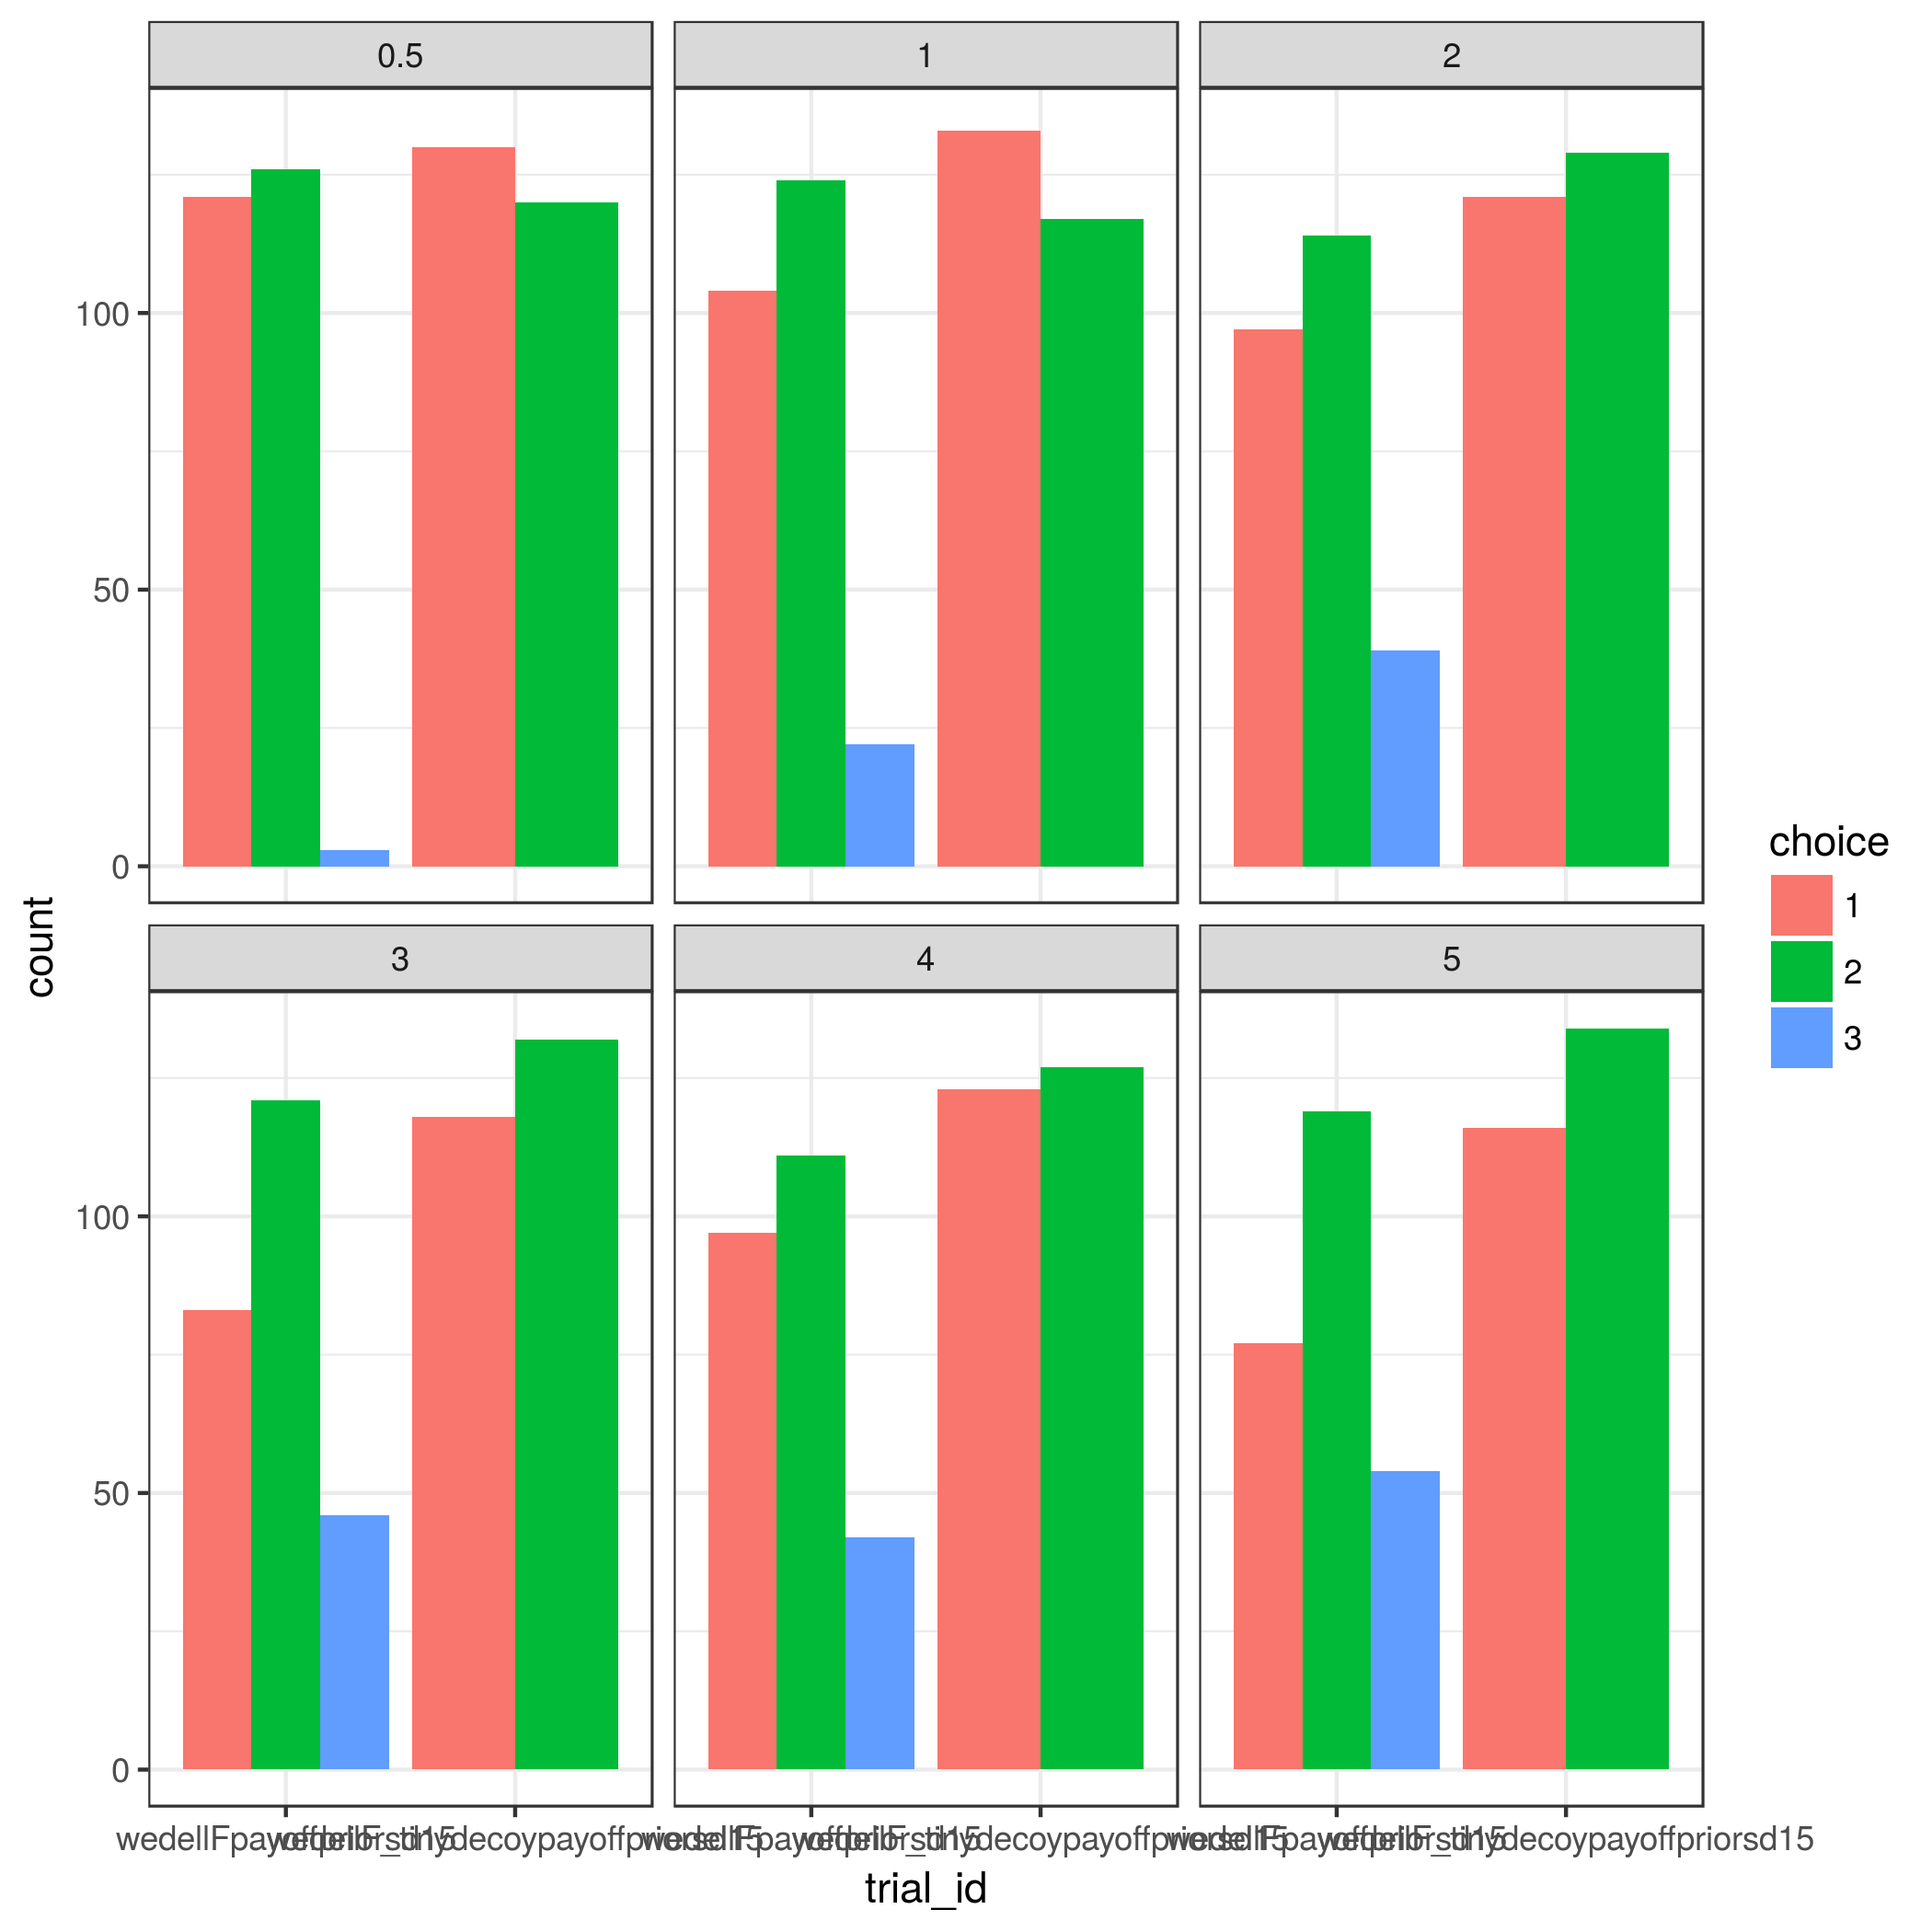

The table this chart was drawn from, first rows:
ppntid, probA, probB, probC, payoffA, payoffB, payoffC, calc_sd, tolerance_prob, tolerance_payoff, p_err, useord, usecalc, payoffprior_mean, payoffprior_sd, trial_id, row_id, choice, calcA, calcB, calcC, ABprob, ACprob, BCprob
0, 0.67, 0.5, 0.5, 15, 20, 18, 0.5, 0.011, 1.1, 0.15, TRUE, TRUE, 20, 15, wedellFpayoffpriorsd15, 1, 2, 9.984, 9.972, 9.38, >, >, =
0, 0.67, 0.5, 0.5, 15, 20, 18, 0.5, 0.011, 1.1, 0.15, TRUE, TRUE, 20, 15, wedellFpayoffpriorsd15, 2, 2, 10.12, 9.946, 9.641, >, >, =
0, 0.67, 0.5, 0.5, 15, 20, 18, 0.5, 0.011, 1.1, 0.15, TRUE, TRUE, 20, 15, wedellFpayoffpriorsd15, 3, 1, 10.19, 9.508, 8.824, >, >, =
0, 0.67, 0.5, 0.5, 15, 20, 18, 0.5, 0.011, 1.1, 0.15, TRUE, TRUE, 20, 15, wedellFpayoffpriorsd15, 4, 2, 10.16, 10.74, 7.977, >, <, =
0, 0.67, 0.5, 0.5, 15, 20, 18, 0.5, 0.011, 1.1, 0.15, TRUE, TRUE, 20, 15, wedellFpayoffpriorsd15, 5, 2, 11.01, 10.6, 9.336, >, >, =
0, 0.67, 0.5, 0.5, 15, 20, 18, 0.5, 0.011, 1.1, 0.15, TRUE, TRUE, 20, 15, wedellFpayoffpriorsd15, 6, 2, 10.27, 10.45, 9.313, >, >, =
0, 0.67, 0.5, 0.5, 15, 20, 18, 0.5, 0.011, 1.1, 0.15, TRUE, TRUE, 20, 15, wedellFpayoffpriorsd15, 7, 2, 9.916, 10.62, 8.845, >, >, =
0, 0.67, 0.5, 0.5, 15, 20, 18, 0.5, 0.011, 1.1, 0.15, TRUE, TRUE, 20, 15, wedellFpayoffpriorsd15, 8, 2, 9.489, 11.08, 10.02, >, >, =
0, 0.67, 0.5, 0.5, 15, 20, 18, 0.5, 0.011, 1.1, 0.15, TRUE, TRUE, 20, 15, wedellFpayoffpriorsd15, 9, 1, 10.28, 9.482, 9.021, <, >, =
0, 0.67, 0.5, 0.5, 15, 20, 18, 0.5, 0.011, 1.1, 0.15, TRUE, TRUE, 20, 15, wedellFpayoffpriorsd15, 10, 1, 10.43, 10.36, 9.052, >, =, =
0, 0.67, 0.5, 0.5, 15, 20, 18, 0.5, 0.011, 1.1, 0.15, TRUE, TRUE, 20, 15, wedellFpayoffpriorsd15, 11, 2, 10.36, 10.7, 9.39, >, >, =
0, 0.67, 0.5, 0.5, 15, 20, 18, 0.5, 0.011, 1.1, 0.15, TRUE, TRUE, 20, 15, wedellFpayoffpriorsd15, 12, 1, 10.38, 9.914, 8.906, >, =, =
0, 0.67, 0.5, 0.5, 15, 20, 18, 0.5, 0.011, 1.1, 0.15, TRUE, TRUE, 20, 15, wedellFpayoffpriorsd15, 13, 1, 10.59, 8.997, 7.736, >, >, =
0, 0.67, 0.5, 0.5, 15, 20, 18, 0.5, 0.011, 1.1, 0.15, TRUE, TRUE, 20, 15, wedellFpayoffpriorsd15, 14, 1, 11.15, 9.846, 8.787, >, >, =
0, 0.67, 0.5, 0.5, 15, 20, 18, 0.5, 0.011, 1.1, 0.15, TRUE, TRUE, 20, 15, wedellFpayoffpriorsd15, 15, 2, 9.214, 10.5, 9.235, >, >, =
0, 0.67, 0.5, 0.5, 15, 20, 18, 0.5, 0.011, 1.1, 0.15, TRUE, TRUE, 20, 15, wedellFpayoffpriorsd15, 16, 1, 10.84, 9.576, 9.029, >, >, =
0, 0.67, 0.5, 0.5, 15, 20, 18, 0.5, 0.011, 1.1, 0.15, TRUE, TRUE, 20, 15, wedellFpayoffpriorsd15, 17, 2, 10.19, 10.7, 8.113, >, >, =
0, 0.67, 0.5, 0.5, 15, 20, 18, 0.5, 0.011, 1.1, 0.15, TRUE, TRUE, 20, 15, wedellFpayoffpriorsd15, 18, 2, 9.752, 9.533, 9.032, >, >, =
0, 0.67, 0.5, 0.5, 15, 20, 18, 0.5, 0.011, 1.1, 0.15, TRUE, TRUE, 20, 15, wedellFpayoffpriorsd15, 19, 1, 10.57, 9.051, 8.838, =, >, =
0, 0.67, 0.5, 0.5, 15, 20, 18, 0.5, 0.011, 1.1, 0.15, TRUE, TRUE, 20, 15, wedellFpayoffpriorsd15, 20, 1, 10.17, 9.631, 9.019, >, <, =
0, 0.67, 0.5, 0.5, 15, 20, 18, 0.5, 0.011, 1.1, 0.15, TRUE, TRUE, 20, 15, wedellFpayoffpriorsd15, 21, 1, 10.56, 9.551, 8.316, >, >, =
0, 0.67, 0.5, 0.5, 15, 20, 18, 0.5, 0.011, 1.1, 0.15, TRUE, TRUE, 20, 15, wedellFpayoffpriorsd15, 22, 2, 10.22, 10.8, 9.297, >, >, =
0, 0.67, 0.5, 0.5, 15, 20, 18, 0.5, 0.011, 1.1, 0.15, TRUE, TRUE, 20, 15, wedellFpayoffpriorsd15, 23, 2, 9.553, 10.02, 8.727, >, >, =
0, 0.67, 0.5, 0.5, 15, 20, 18, 0.5, 0.011, 1.1, 0.15, TRUE, TRUE, 20, 15, wedellFpayoffpriorsd15, 24, 1, 10.52, 9.607, 9.216, >, >, =
0, 0.67, 0.5, 0.5, 15, 20, 18, 0.5, 0.011, 1.1, 0.15, TRUE, TRUE, 20, 15, wedellFpayoffpriorsd15, 25, 2, 10.01, 10.68, 8.598, >, >, =
0, 0.67, 0.5, 0.5, 15, 20, 18, 0.5, 0.011, 1.1, 0.15, TRUE, TRUE, 20, 15, wedellFpayoffpriorsd15, 26, 1, 9.603, 9.524, 8.357, =, >, >
0, 0.67, 0.5, 0.5, 15, 20, 18, 0.5, 0.011, 1.1, 0.15, TRUE, TRUE, 20, 15, wedellFpayoffpriorsd15, 27, 2, 9.089, 9.689, 8.594, >, >, =
0, 0.67, 0.5, 0.5, 15, 20, 18, 0.5, 0.011, 1.1, 0.15, TRUE, TRUE, 20, 15, wedellFpayoffpriorsd15, 28, 2, 9.566, 10.18, 8.807, >, >, =
0, 0.67, 0.5, 0.5, 15, 20, 18, 0.5, 0.011, 1.1, 0.15, TRUE, TRUE, 20, 15, wedellFpayoffpriorsd15, 29, 1, 10.13, 9.721, 8.545, >, >, =
0, 0.67, 0.5, 0.5, 15, 20, 18, 0.5, 0.011, 1.1, 0.15, TRUE, TRUE, 20, 15, wedellFpayoffpriorsd15, 30, 2, 10.11, 10.64, 8.382, >, >, =
0, 0.67, 0.5, 0.5, 15, 20, 18, 0.5, 0.011, 1.1, 0.15, TRUE, TRUE, 20, 15, wedellFpayoffpriorsd15, 31, 2, 8.864, 9.735, 7.712, >, =, =
0, 0.67, 0.5, 0.5, 15, 20, 18, 0.5, 0.011, 1.1, 0.15, TRUE, TRUE, 20, 15, wedellFpayoffpriorsd15, 32, 1, 10.58, 10.42, 9.944, >, >, =
0, 0.67, 0.5, 0.5, 15, 20, 18, 0.5, 0.011, 1.1, 0.15, TRUE, TRUE, 20, 15, wedellFpayoffpriorsd15, 33, 2, 9.934, 10.22, 9.578, >, >, =
0, 0.67, 0.5, 0.5, 15, 20, 18, 0.5, 0.011, 1.1, 0.15, TRUE, TRUE, 20, 15, wedellFpayoffpriorsd15, 34, 1, 10.95, 10.57, 9.462, <, >, =
0, 0.67, 0.5, 0.5, 15, 20, 18, 0.5, 0.011, 1.1, 0.15, TRUE, TRUE, 20, 15, wedellFpayoffpriorsd15, 35, 2, 9.663, 9.721, 9.065, >, >, =
0, 0.67, 0.5, 0.5, 15, 20, 18, 0.5, 0.011, 1.1, 0.15, TRUE, TRUE, 20, 15, wedellFpayoffpriorsd15, 36, 2, 10.1, 10.04, 9.213, >, >, =
0, 0.67, 0.5, 0.5, 15, 20, 18, 0.5, 0.011, 1.1, 0.15, TRUE, TRUE, 20, 15, wedellFpayoffpriorsd15, 37, 2, 9.952, 9.853, 9.578, <, >, =
0, 0.67, 0.5, 0.5, 15, 20, 18, 0.5, 0.011, 1.1, 0.15, TRUE, TRUE, 20, 15, wedellFpayoffpriorsd15, 38, 1, 9.539, 9.205, 9.421, >, >, =
0, 0.67, 0.5, 0.5, 15, 20, 18, 0.5, 0.011, 1.1, 0.15, TRUE, TRUE, 20, 15, wedellFpayoffpriorsd15, 39, 1, 11.08, 10.3, 9.6, >, >, =
0, 0.67, 0.5, 0.5, 15, 20, 18, 0.5, 0.011, 1.1, 0.15, TRUE, TRUE, 20, 15, wedellFpayoffpriorsd15, 40, 2, 10.59, 10.34, 9.119, >, >, =
0, 0.67, 0.5, 0.5, 15, 20, 18, 0.5, 0.011, 1.1, 0.15, TRUE, TRUE, 20, 15, wedellFpayoffpriorsd15, 41, 2, 9.904, 9.958, 8.754, >, >, >
0, 0.67, 0.5, 0.5, 15, 20, 18, 0.5, 0.011, 1.1, 0.15, TRUE, TRUE, 20, 15, wedellFpayoffpriorsd15, 42, 1, 10.49, 10.25, 9.258, >, >, =
0, 0.67, 0.5, 0.5, 15, 20, 18, 0.5, 0.011, 1.1, 0.15, TRUE, TRUE, 20, 15, wedellFpayoffpriorsd15, 43, 2, 9.948, 10.19, 9.089, >, >, =
0, 0.67, 0.5, 0.5, 15, 20, 18, 0.5, 0.011, 1.1, 0.15, TRUE, TRUE, 20, 15, wedellFpayoffpriorsd15, 44, 1, 10.33, 10.07, 8.773, >, >, =
0, 0.67, 0.5, 0.5, 15, 20, 18, 0.5, 0.011, 1.1, 0.15, TRUE, TRUE, 20, 15, wedellFpayoffpriorsd15, 45, 2, 10.34, 10.98, 9.221, >, >, =
0, 0.67, 0.5, 0.5, 15, 20, 18, 0.5, 0.011, 1.1, 0.15, TRUE, TRUE, 20, 15, wedellFpayoffpriorsd15, 46, 2, 10.32, 10.04, 8.732, >, <, >
0, 0.67, 0.5, 0.5, 15, 20, 18, 0.5, 0.011, 1.1, 0.15, TRUE, TRUE, 20, 15, wedellFpayoffpriorsd15, 47, 1, 10.32, 10.03, 8.535, <, >, =
0, 0.67, 0.5, 0.5, 15, 20, 18, 0.5, 0.011, 1.1, 0.15, TRUE, TRUE, 20, 15, wedellFpayoffpriorsd15, 48, 2, 9.461, 9.673, 9.117, >, >, =
0, 0.67, 0.5, 0.5, 15, 20, 18, 0.5, 0.011, 1.1, 0.15, TRUE, TRUE, 20, 15, wedellFpayoffpriorsd15, 49, 1, 10.77, 10.61, 8.54, >, >, =
0, 0.67, 0.5, 0.5, 15, 20, 18, 0.5, 0.011, 1.1, 0.15, TRUE, TRUE, 20, 15, wedellFpayoffpriorsd15, 50, 2, 10.61, 10.72, 9.288, =, >, =
0, 0.67, 0.5, 0.5, 15, 20, 18, 0.5, 0.011, 1.1, 0.15, TRUE, TRUE, 20, 15, wedellFpayoffpriorsd15, 51, 2, 9.738, 10.52, 8.044, >, >, =
0, 0.67, 0.5, 0.5, 15, 20, 18, 0.5, 0.011, 1.1, 0.15, TRUE, TRUE, 20, 15, wedellFpayoffpriorsd15, 52, 1, 9.998, 9.341, 9.04, <, >, =
0, 0.67, 0.5, 0.5, 15, 20, 18, 0.5, 0.011, 1.1, 0.15, TRUE, TRUE, 20, 15, wedellFpayoffpriorsd15, 53, 1, 9.466, 9, 9.337, >, >, =
0, 0.67, 0.5, 0.5, 15, 20, 18, 0.5, 0.011, 1.1, 0.15, TRUE, TRUE, 20, 15, wedellFpayoffpriorsd15, 54, 2, 10.37, 9.971, 8.855, >, >, =
0, 0.67, 0.5, 0.5, 15, 20, 18, 0.5, 0.011, 1.1, 0.15, TRUE, TRUE, 20, 15, wedellFpayoffpriorsd15, 55, 2, 10.75, 9.445, 8.818, >, >, =
0, 0.67, 0.5, 0.5, 15, 20, 18, 0.5, 0.011, 1.1, 0.15, TRUE, TRUE, 20, 15, wedellFpayoffpriorsd15, 56, 1, 9.725, 9.474, 9.292, >, >, =
0, 0.67, 0.5, 0.5, 15, 20, 18, 0.5, 0.011, 1.1, 0.15, TRUE, TRUE, 20, 15, wedellFpayoffpriorsd15, 57, 1, 9.963, 9.418, 9.656, >, >, =
0, 0.67, 0.5, 0.5, 15, 20, 18, 0.5, 0.011, 1.1, 0.15, TRUE, TRUE, 20, 15, wedellFpayoffpriorsd15, 58, 2, 9.728, 9.86, 8.67, >, >, =
0, 0.67, 0.5, 0.5, 15, 20, 18, 0.5, 0.011, 1.1, 0.15, TRUE, TRUE, 20, 15, wedellFpayoffpriorsd15, 59, 1, 11.09, 9.958, 8.789, >, >, =
0, 0.67, 0.5, 0.5, 15, 20, 18, 0.5, 0.011, 1.1, 0.15, TRUE, TRUE, 20, 15, wedellFpayoffpriorsd15, 60, 2, 10, 10.38, 9.131, >, >, =
... 2,940 more rows
